9-way image classification set "ProjectAkhirMultimedia" from GitHub (M-2002/ProjectAkhirMultimedia); label vocabulary: emprit ginger, jahe merah, jahe putih, kencur, kunyit hitam, kunyit kuning, kunyit putih, lengkuas, temulawak.

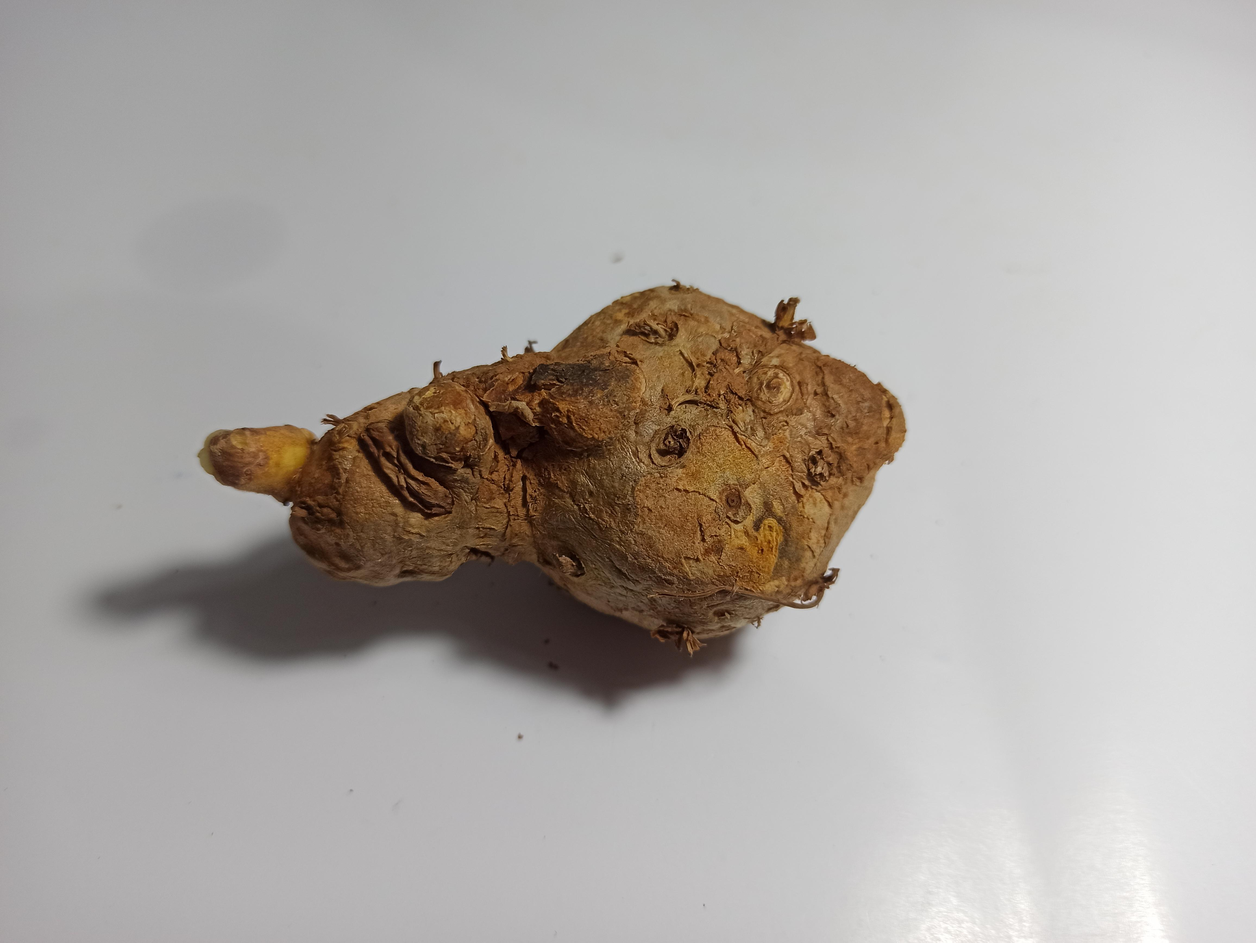
Label: temulawak

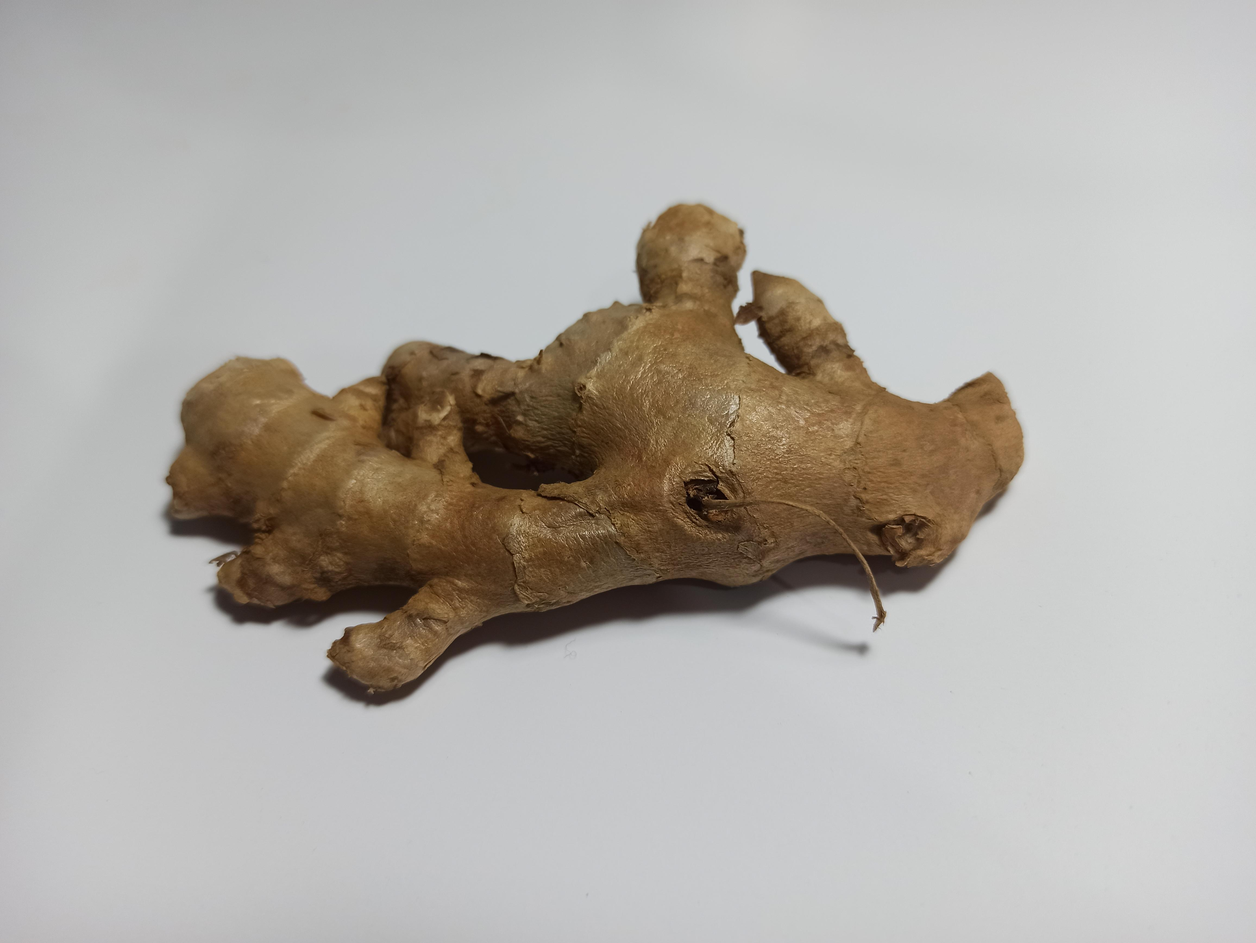
Label: emprit ginger

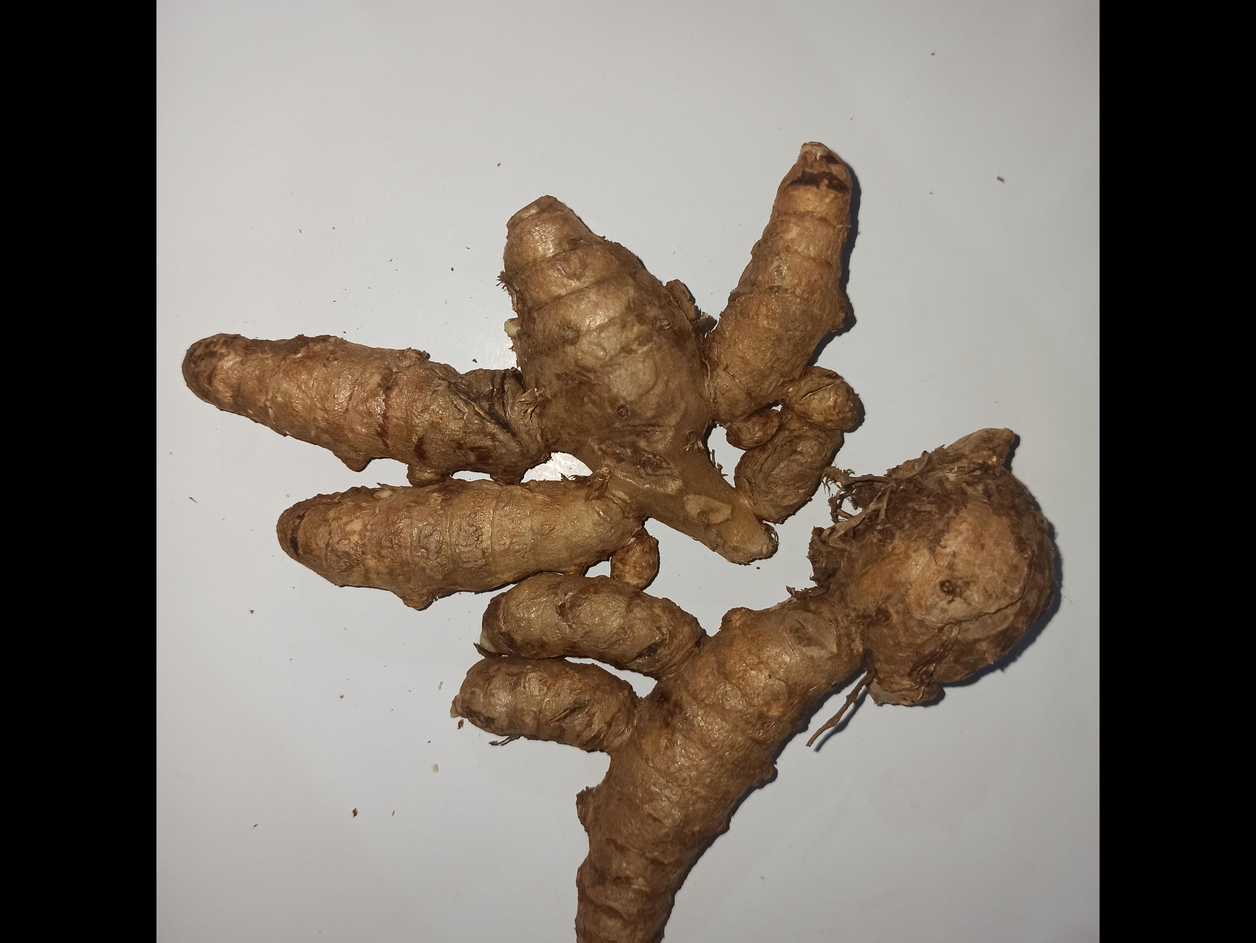
Label: kunyit putih

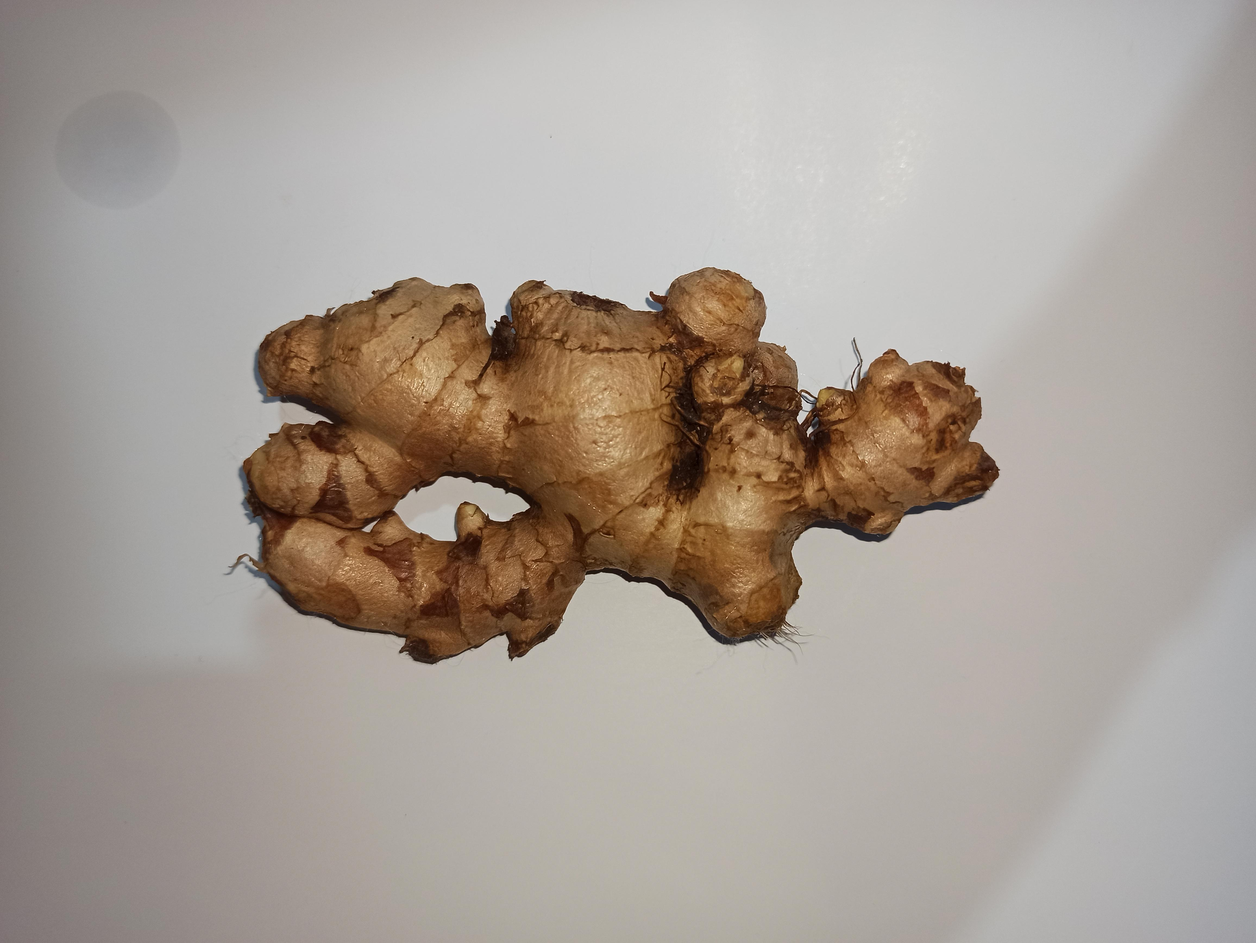
Label: jahe putih

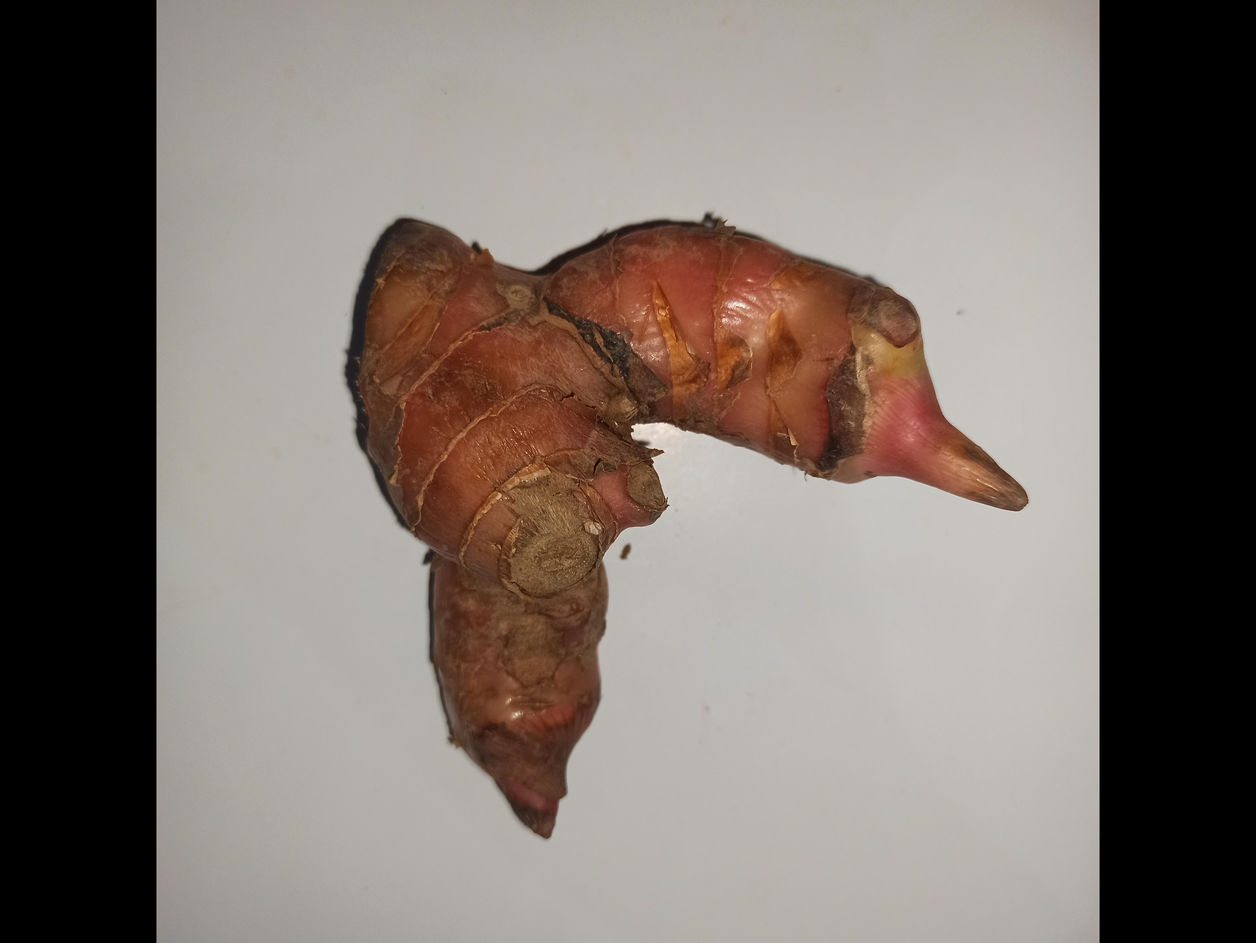
Label: lengkuas

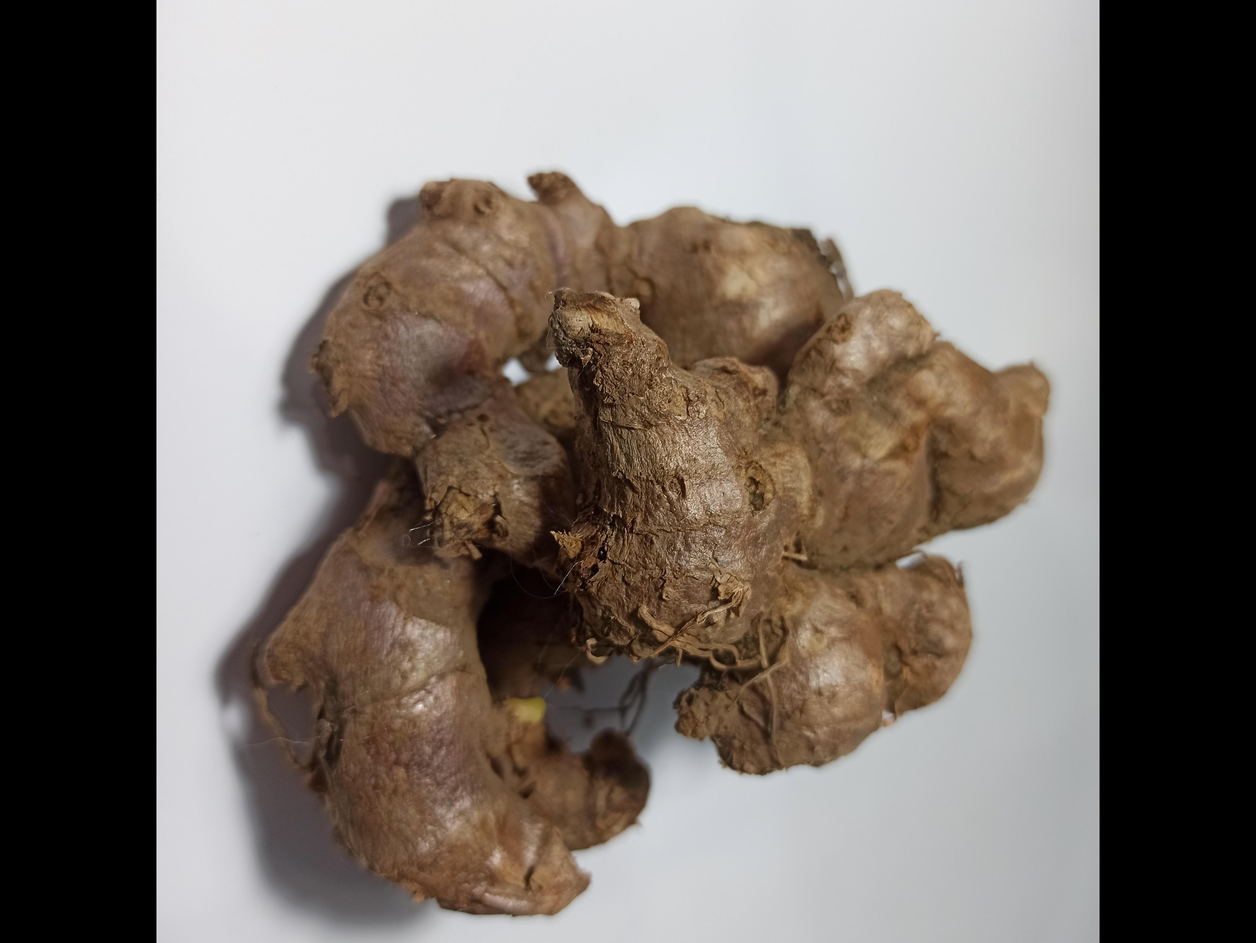
Label: jahe merah
